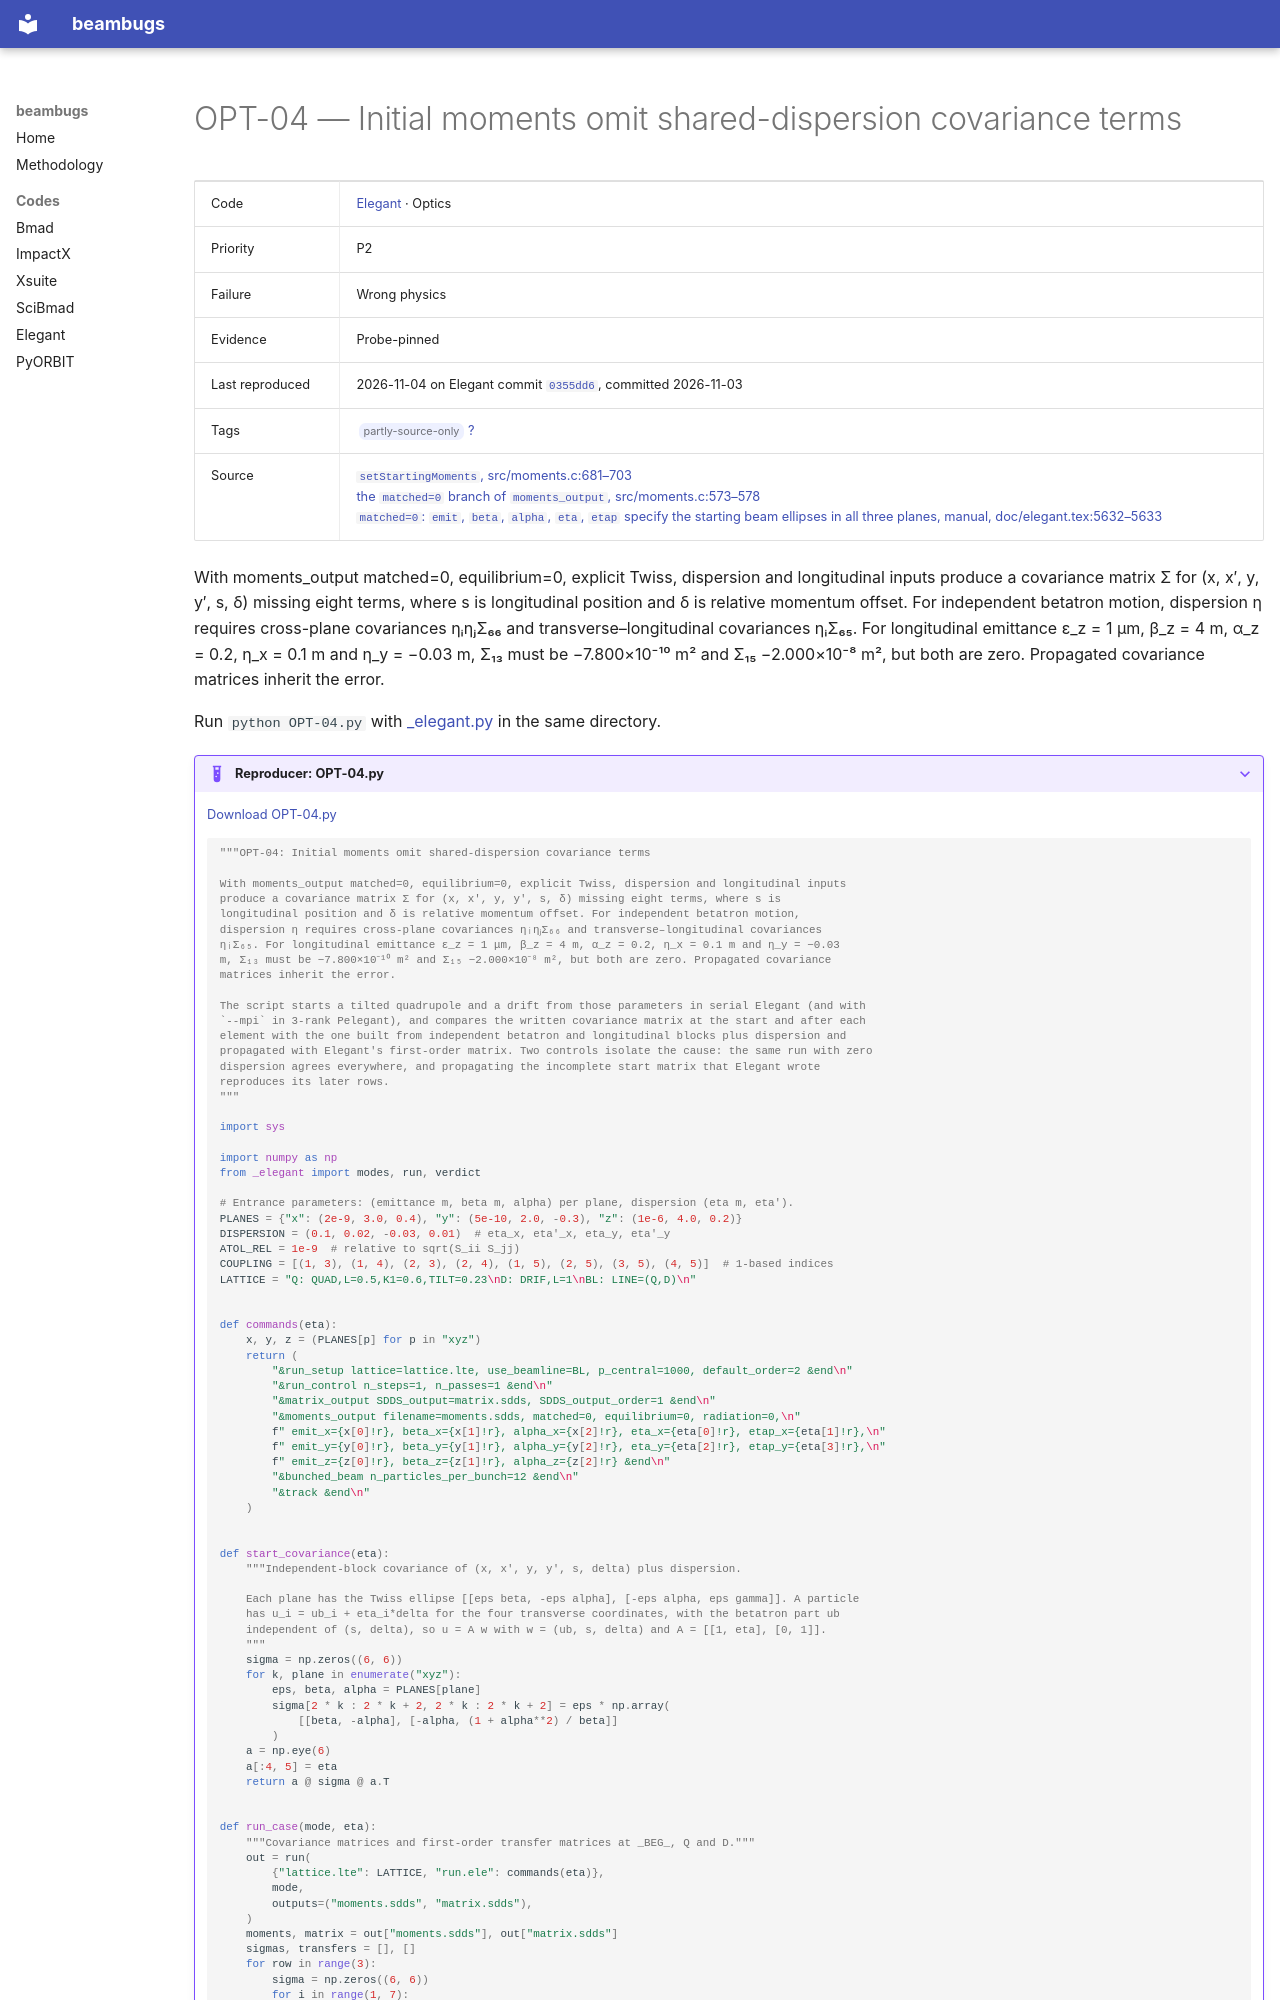

repository: nikitakuklev/beambugs · page: elegant/OPT-04/index.html · generator: mkdocs

---
title: "OPT-04: Initial moments omit shared-dispersion covariance terms"
hide:
  - toc
---

# OPT-04 — Initial moments omit shared-dispersion covariance terms

| | |
|---|---|
| Code | [Elegant](../index.md) · Optics |
| Priority | P2 |
| Failure | Wrong physics |
| Evidence | Probe-pinned |
| Last reproduced | 2026-11-04 on Elegant commit [`0355dd6`](https://github.com/rtsoliday/elegant/commit/0355dd6aca12), committed 2026-11-03 |
| Tags | <span class="bb-tag">partly-source-only</span> [?](../../methodology.md#tags) |
| Source | [`setStartingMoments`, src/moments.c:681–703](https://github.com/rtsoliday/elegant/blob/0355dd6aca12c861971fbf8f3ae78a0ded991734/src/moments.c#L681-L703)<br>[the `matched=0` branch of `moments_output`, src/moments.c:573–578](https://github.com/rtsoliday/elegant/blob/0355dd6aca12c861971fbf8f3ae78a0ded991734/src/moments.c#L573-L578)<br>[`matched=0`: `emit`, `beta`, `alpha`, `eta`, `etap` specify the starting beam ellipses in all three planes, manual, doc/elegant.tex:5632–5633](https://github.com/rtsoliday/elegant/blob/0355dd6aca12c861971fbf8f3ae78a0ded991734/doc/elegant.tex#L5632-L5633) |

With moments_output matched=0, equilibrium=0, explicit Twiss, dispersion and longitudinal inputs produce a covariance matrix Σ for (x, x′, y, y′, s, δ) missing eight terms, where s is longitudinal position and δ is relative momentum offset. For independent betatron motion, dispersion η requires cross-plane covariances ηᵢηⱼΣ₆₆ and transverse–longitudinal covariances ηᵢΣ₆₅. For longitudinal emittance ε_z = 1 μm, β_z = 4 m, α_z = 0.2, η_x = 0.1 m and η_y = −0.03 m, Σ₁₃ must be −7.800×10⁻¹⁰ m² and Σ₁₅ −2.000×10⁻⁸ m², but both are zero. Propagated covariance matrices inherit the error.

Run `python OPT-04.py` with [_elegant.py](../helpers/_elegant.py) in the same directory.

??? example "Reproducer: OPT-04.py"

    [Download OPT-04.py](OPT-04.py)

    ```python
    """OPT-04: Initial moments omit shared-dispersion covariance terms

    With moments_output matched=0, equilibrium=0, explicit Twiss, dispersion and longitudinal inputs
    produce a covariance matrix Σ for (x, x′, y, y′, s, δ) missing eight terms, where s is
    longitudinal position and δ is relative momentum offset. For independent betatron motion,
    dispersion η requires cross-plane covariances ηᵢηⱼΣ₆₆ and transverse–longitudinal covariances
    ηᵢΣ₆₅. For longitudinal emittance ε_z = 1 μm, β_z = 4 m, α_z = 0.2, η_x = 0.1 m and η_y = −0.03
    m, Σ₁₃ must be −7.800×10⁻¹⁰ m² and Σ₁₅ −2.000×10⁻⁸ m², but both are zero. Propagated covariance
    matrices inherit the error.

    The script starts a tilted quadrupole and a drift from those parameters in serial Elegant (and with
    `--mpi` in 3-rank Pelegant), and compares the written covariance matrix at the start and after each
    element with the one built from independent betatron and longitudinal blocks plus dispersion and
    propagated with Elegant's first-order matrix. Two controls isolate the cause: the same run with zero
    dispersion agrees everywhere, and propagating the incomplete start matrix that Elegant wrote
    reproduces its later rows.
    """

    import sys

    import numpy as np
    from _elegant import modes, run, verdict

    # Entrance parameters: (emittance m, beta m, alpha) per plane, dispersion (eta m, eta').
    PLANES = {"x": (2e-9, 3.0, 0.4), "y": (5e-10, 2.0, -0.3), "z": (1e-6, 4.0, 0.2)}
    DISPERSION = (0.1, 0.02, -0.03, 0.01)  # eta_x, eta'_x, eta_y, eta'_y
    ATOL_REL = 1e-9  # relative to sqrt(S_ii S_jj)
    COUPLING = [(1, 3), (1, 4), (2, 3), (2, 4), (1, 5), (2, 5), (3, 5), (4, 5)]  # 1-based indices
    LATTICE = "Q: QUAD,L=0.5,K1=0.6,TILT=0.23\nD: DRIF,L=1\nBL: LINE=(Q,D)\n"


    def commands(eta):
        x, y, z = (PLANES[p] for p in "xyz")
        return (
            "&run_setup lattice=lattice.lte, use_beamline=BL, p_central=1000, default_order=2 &end\n"
            "&run_control n_steps=1, n_passes=1 &end\n"
            "&matrix_output SDDS_output=matrix.sdds, SDDS_output_order=1 &end\n"
            "&moments_output filename=moments.sdds, matched=0, equilibrium=0, radiation=0,\n"
            f" emit_x={x[0]!r}, beta_x={x[1]!r}, alpha_x={x[2]!r}, eta_x={eta[0]!r}, etap_x={eta[1]!r},\n"
            f" emit_y={y[0]!r}, beta_y={y[1]!r}, alpha_y={y[2]!r}, eta_y={eta[2]!r}, etap_y={eta[3]!r},\n"
            f" emit_z={z[0]!r}, beta_z={z[1]!r}, alpha_z={z[2]!r} &end\n"
            "&bunched_beam n_particles_per_bunch=12 &end\n"
            "&track &end\n"
        )


    def start_covariance(eta):
        """Independent-block covariance of (x, x', y, y', s, delta) plus dispersion.

        Each plane has the Twiss ellipse [[eps beta, -eps alpha], [-eps alpha, eps gamma]]. A particle
        has u_i = ub_i + eta_i*delta for the four transverse coordinates, with the betatron part ub
        independent of (s, delta), so u = A w with w = (ub, s, delta) and A = [[1, eta], [0, 1]].
        """
        sigma = np.zeros((6, 6))
        for k, plane in enumerate("xyz"):
            eps, beta, alpha = PLANES[plane]
            sigma[2 * k : 2 * k + 2, 2 * k : 2 * k + 2] = eps * np.array(
                [[beta, -alpha], [-alpha, (1 + alpha**2) / beta]]
            )
        a = np.eye(6)
        a[:4, 5] = eta
        return a @ sigma @ a.T
